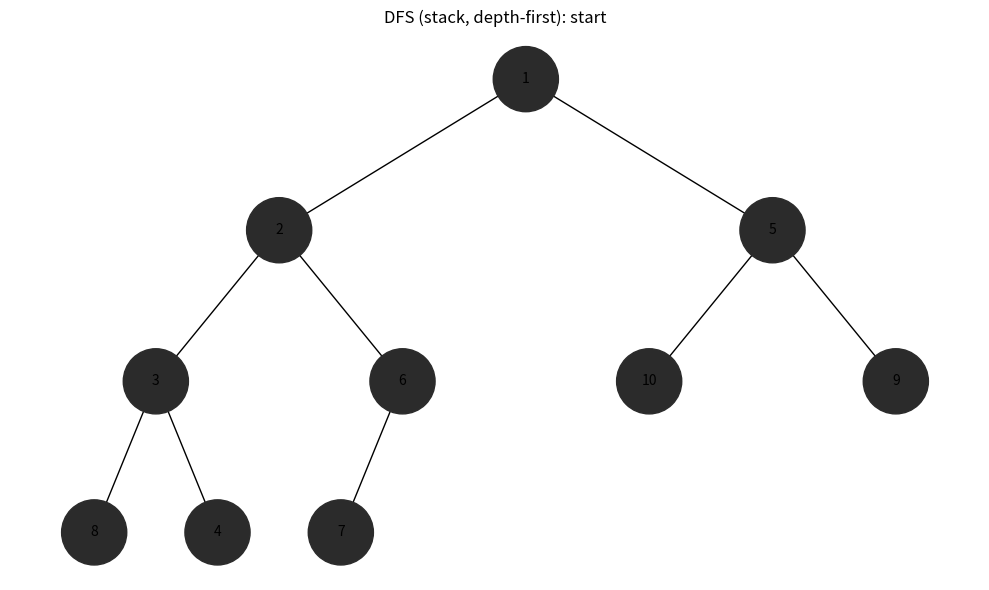
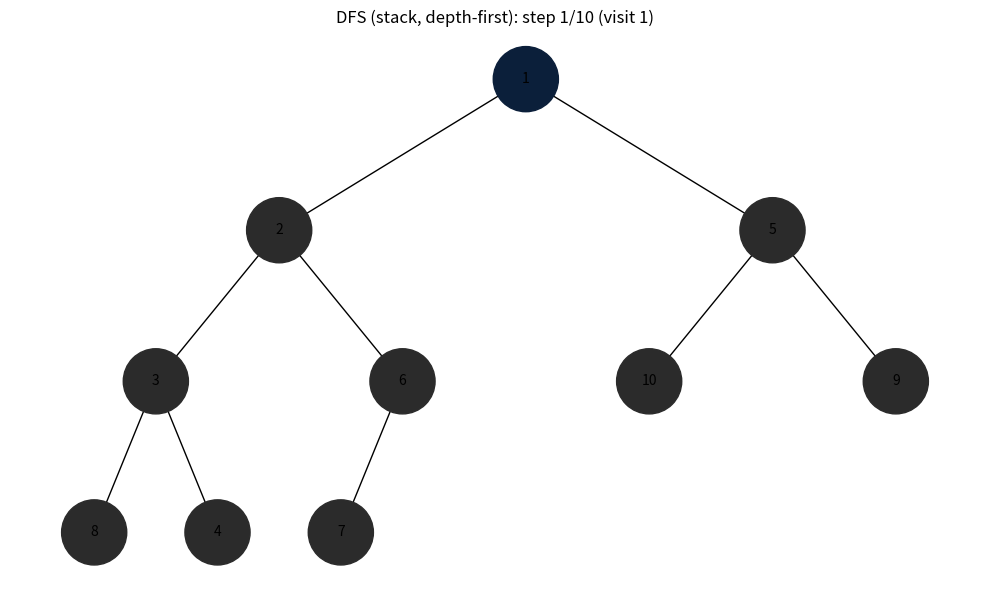
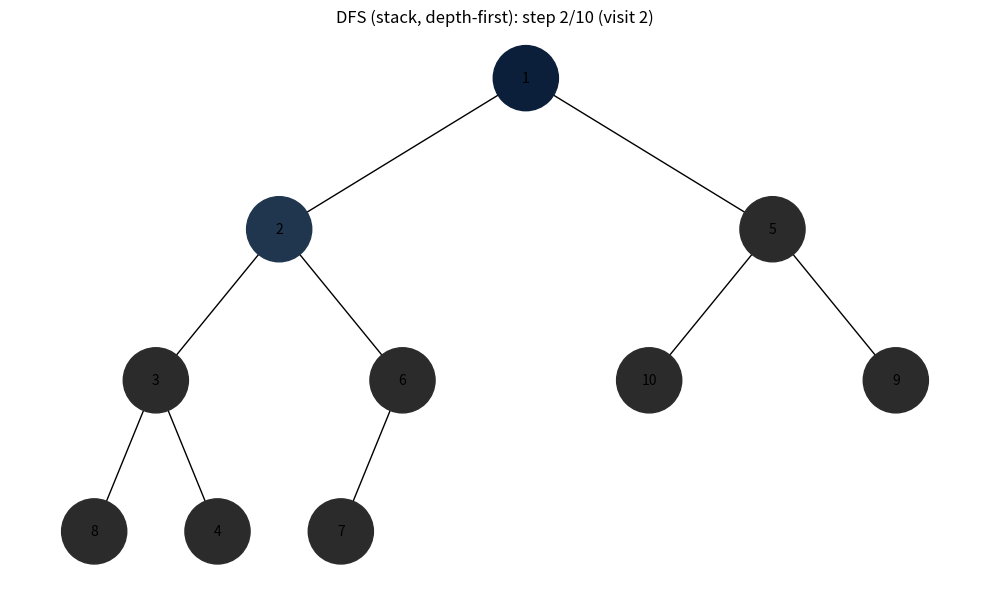
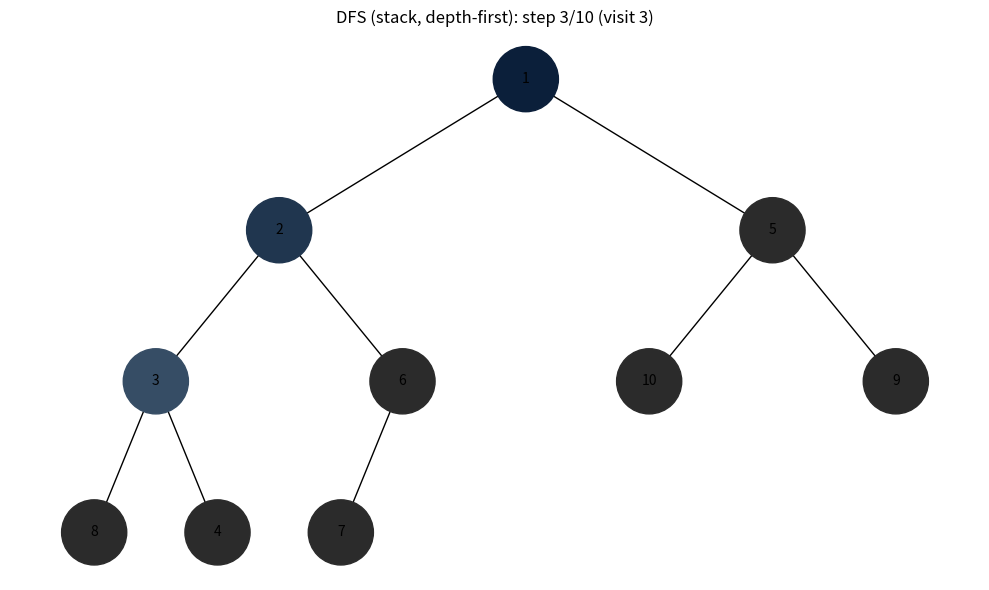
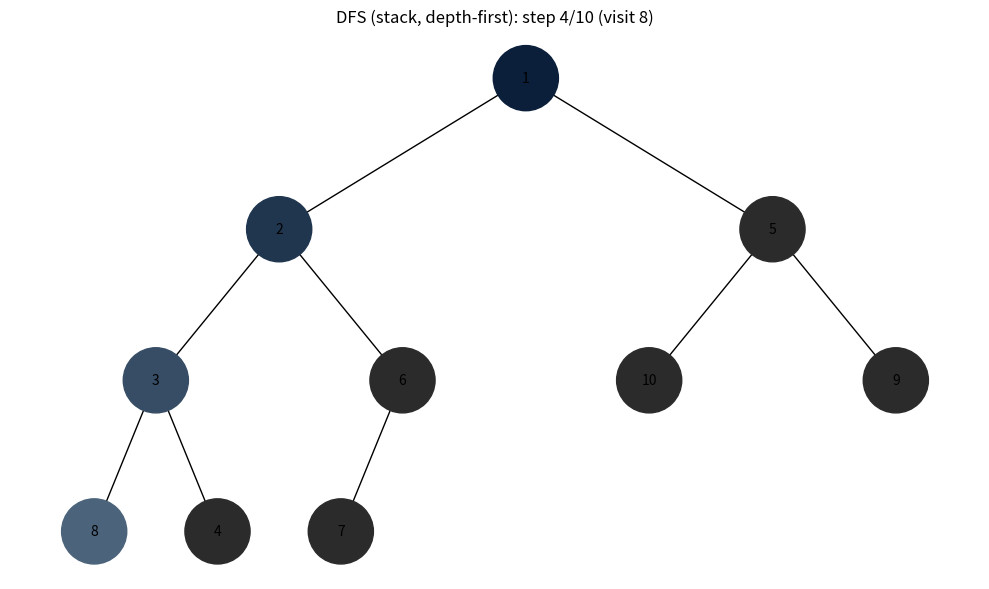
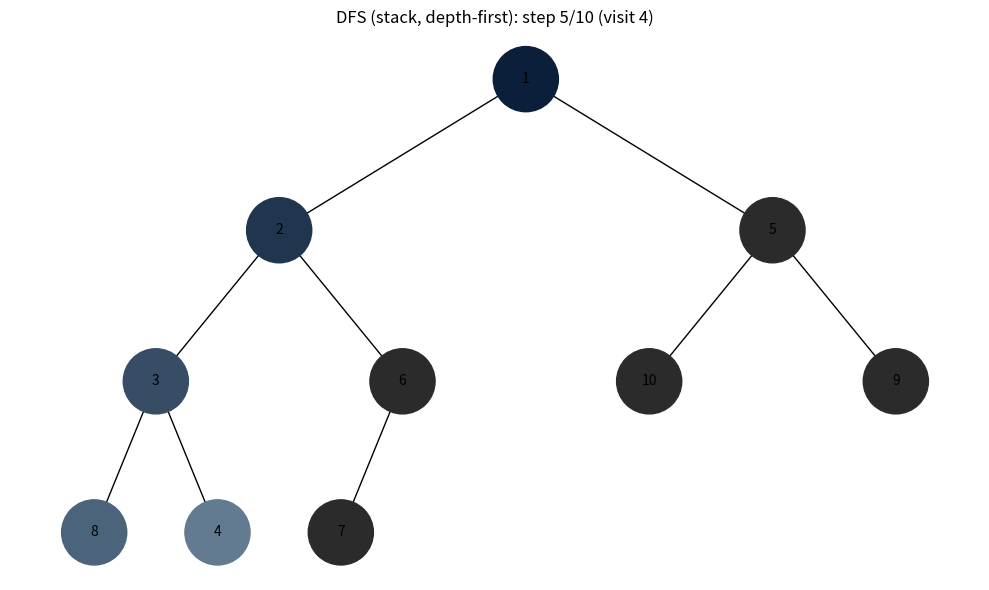
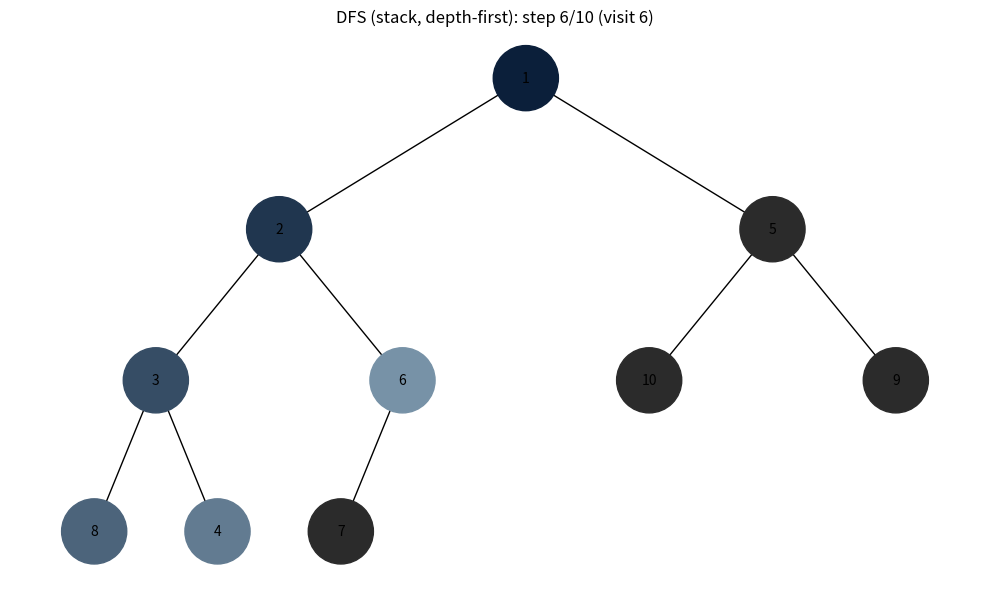
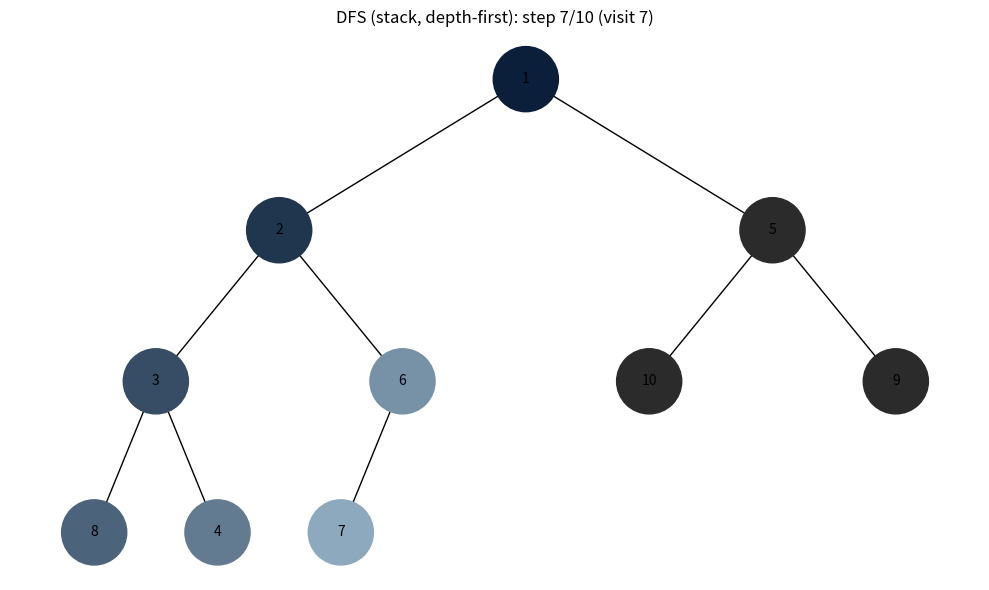
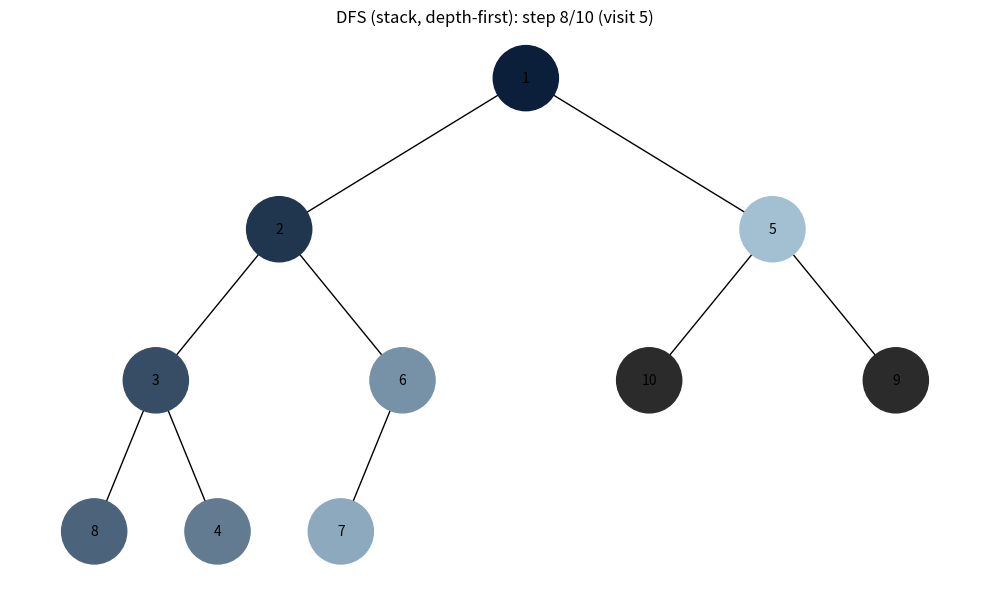
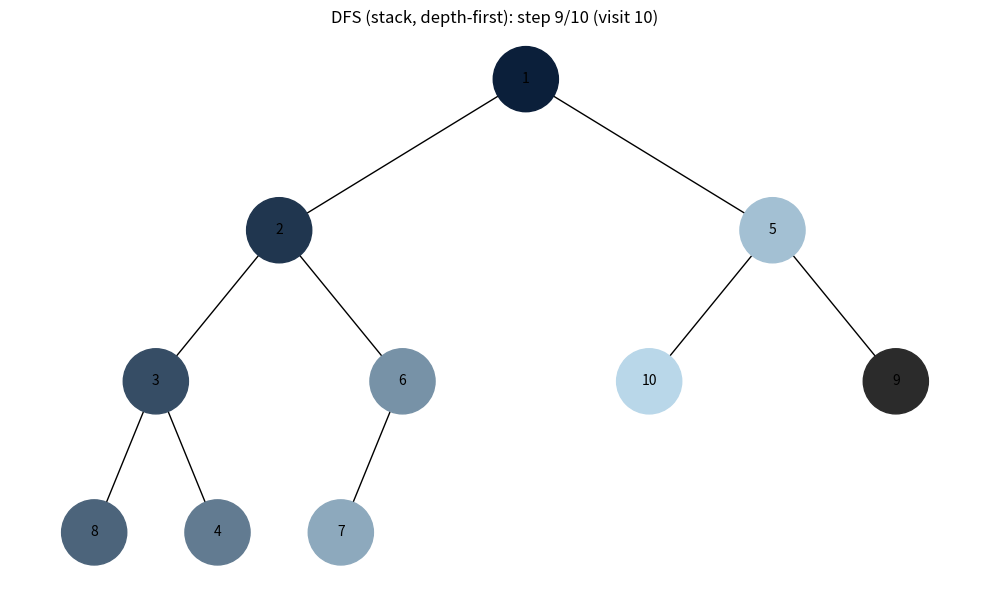
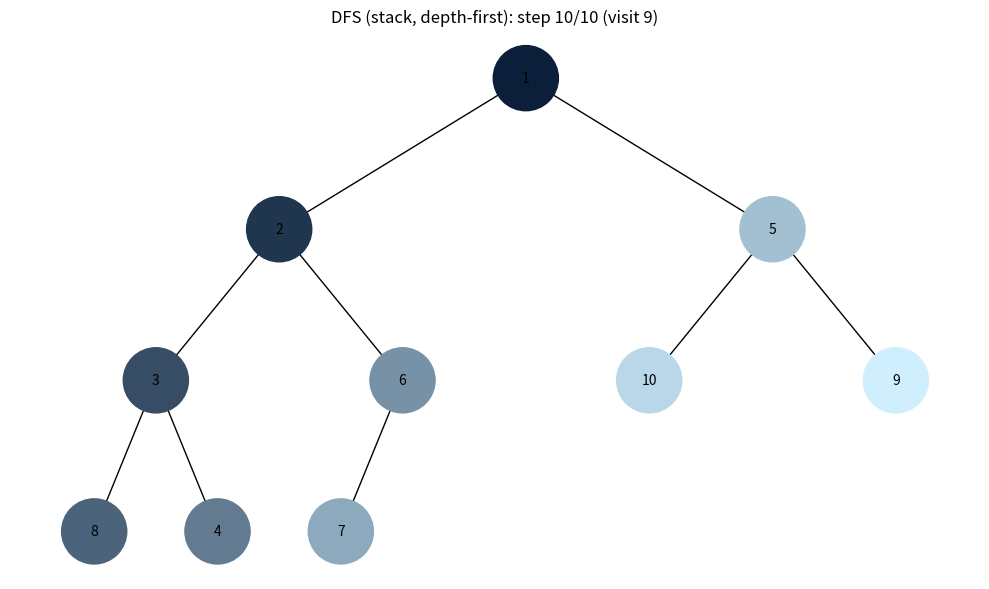
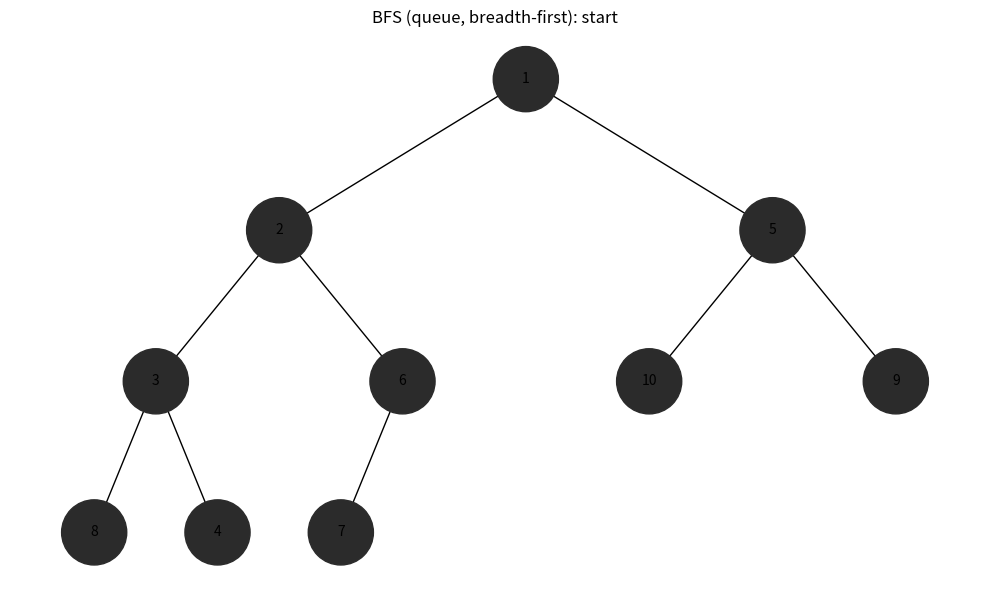
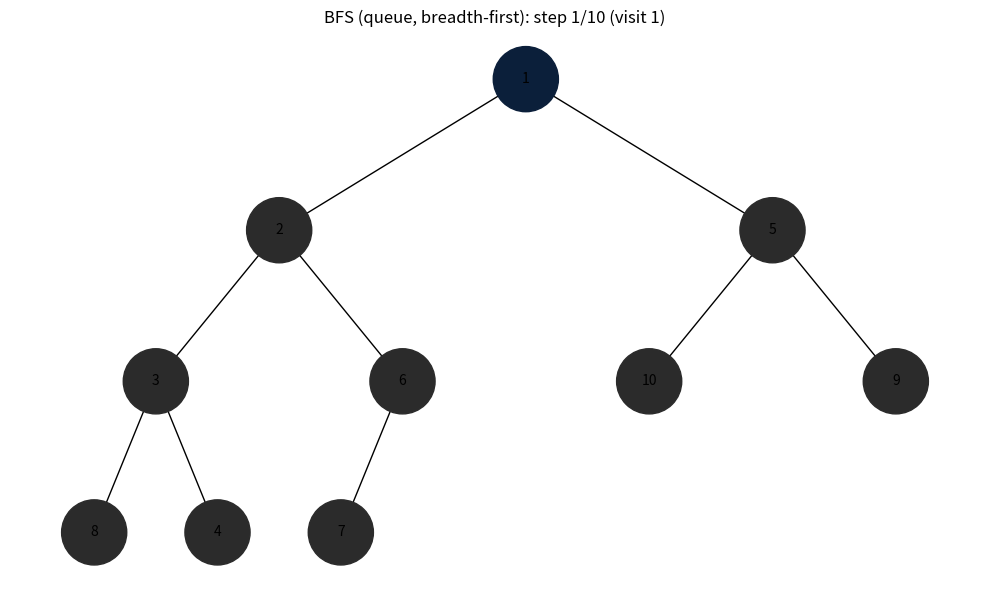
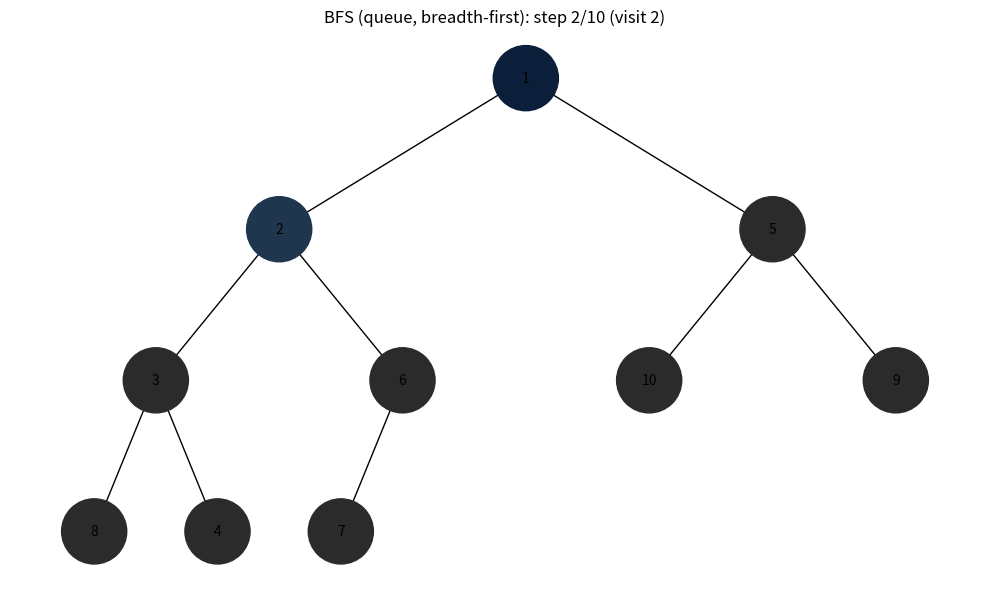
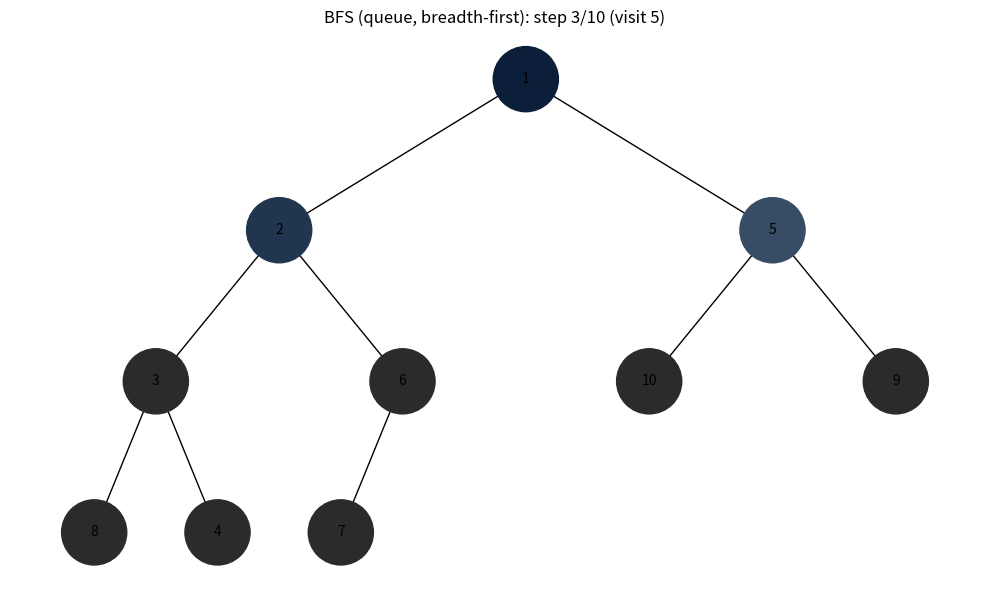
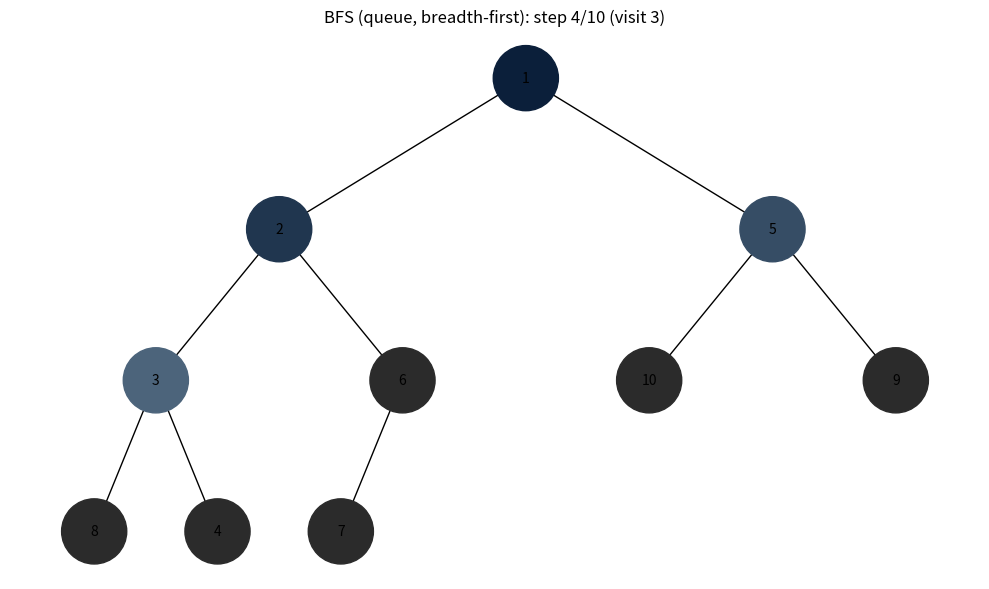

Here is the Python script that generated these plots, in order:
import uuid
from collections import deque
import matplotlib.pyplot as plt
import networkx as nx
import heapq


# =========================
# Node + build tree from heap
# =========================
class Node:
    def __init__(self, key, color="#2b2b2b"):
        self.left = None
        self.right = None
        self.val = key
        self.color = color
        self.id = str(uuid.uuid4())


def build_heap_tree(heap_array):
    """Convert heap array (0-based) to a binary tree of Node objects."""
    if not heap_array:
        return None, {}

    nodes = [Node(v) for v in heap_array]
    id_to_node = {n.id: n for n in nodes}

    for i in range(len(nodes)):
        li = 2 * i + 1
        ri = 2 * i + 2
        if li < len(nodes):
            nodes[i].left = nodes[li]
        if ri < len(nodes):
            nodes[i].right = nodes[ri]

    return nodes[0], id_to_node


# =========================
# Build graph + fixed positions (same as task 4 idea)
# =========================
def add_edges(graph, node, pos, x=0, y=0, layer=1):
    if node is None:
        return graph

    graph.add_node(node.id, color=node.color, label=node.val)

    if node.left:
        graph.add_edge(node.id, node.left.id)
        lx = x - 1 / 2 ** layer
        pos[node.left.id] = (lx, y - 1)
        add_edges(graph, node.left, pos, x=lx, y=y - 1, layer=layer + 1)

    if node.right:
        graph.add_edge(node.id, node.right.id)
        rx = x + 1 / 2 ** layer
        pos[node.right.id] = (rx, y - 1)
        add_edges(graph, node.right, pos, x=rx, y=y - 1, layer=layer + 1)

    return graph


def build_graph_and_pos(root):
    G = nx.DiGraph()
    pos = {root.id: (0, 0)}
    add_edges(G, root, pos)
    return G, pos


def draw_graph(G, pos, title):
    colors = [G.nodes[n]["color"] for n in G.nodes()]
    labels = {n: G.nodes[n]["label"] for n in G.nodes()}

    plt.clf()
    plt.title(title)
    nx.draw(G, pos=pos, labels=labels, arrows=False,
            node_size=2200, node_color=colors, font_size=10)
    plt.tight_layout()
    plt.pause(0.6)  # speed of animation (smaller = faster)


# =========================
# Color gradient: dark -> light (hex #RRGGBB)
# =========================
def lerp(a, b, t):
    return int(a + (b - a) * t)


def gradient_colors(n, start_hex="#102a43", end_hex="#e6f6ff"):
    """
    Generate n unique colors from dark -> light.
    """
    def hex_to_rgb(h):
        h = h.lstrip("#")
        return int(h[0:2], 16), int(h[2:4], 16), int(h[4:6], 16)

    def rgb_to_hex(r, g, b):
        return f"#{r:02x}{g:02x}{b:02x}"

    sr, sg, sb = hex_to_rgb(start_hex)
    er, eg, eb = hex_to_rgb(end_hex)

    if n <= 1:
        return [rgb_to_hex(sr, sg, sb)]

    cols = []
    for i in range(n):
        t = i / (n - 1)
        r = lerp(sr, er, t)
        g = lerp(sg, eg, t)
        b = lerp(sb, eb, t)
        cols.append(rgb_to_hex(r, g, b))
    return cols


# =========================
# Traversals (NO recursion)
# =========================
def dfs_stack_order(root):
    """DFS (preorder) using stack: root, left, right."""
    order = []
    stack = [root]

    while stack:
        node = stack.pop()
        order.append(node)

        # push right first so left processed first
        if node.right:
            stack.append(node.right)
        if node.left:
            stack.append(node.left)

    return order


def bfs_queue_order(root):
    """BFS using queue."""
    order = []
    q = deque([root])

    while q:
        node = q.popleft()
        order.append(node)
        if node.left:
            q.append(node.left)
        if node.right:
            q.append(node.right)

    return order


# =========================
# Animation
# =========================
def animate_traversal(root, traversal_name, order, id_to_node, G, pos):
    # reset node colors (dark)
    for node in id_to_node.values():
        node.color = "#2b2b2b"
        G.nodes[node.id]["color"] = node.color

    colors = gradient_colors(len(order), start_hex="#0b1f3a", end_hex="#cfefff")

    plt.figure(figsize=(10, 6))
    plt.ion()

    # initial state
    draw_graph(G, pos, f"{traversal_name}: start")

    for i, node in enumerate(order):
        node.color = colors[i]
        G.nodes[node.id]["color"] = node.color
        draw_graph(G, pos, f"{traversal_name}: step {i+1}/{len(order)} (visit {node.val})")

    plt.ioff()
    plt.show()


# =========================
# Main
# =========================
if __name__ == "__main__":
    # Example data -> heap -> tree
    data = [10, 3, 5, 2, 7, 1, 9, 8, 4, 6]
    heapq.heapify(data)  # min-heap array
    print("Heap array:", data)

    root, id_to_node = build_heap_tree(data)
    G, pos = build_graph_and_pos(root)

    # DFS (stack)
    dfs_order = dfs_stack_order(root)
    animate_traversal(root, "DFS (stack, depth-first)", dfs_order, id_to_node, G, pos)

    # BFS (queue)
    bfs_order = bfs_queue_order(root)
    animate_traversal(root, "BFS (queue, breadth-first)", bfs_order, id_to_node, G, pos)
